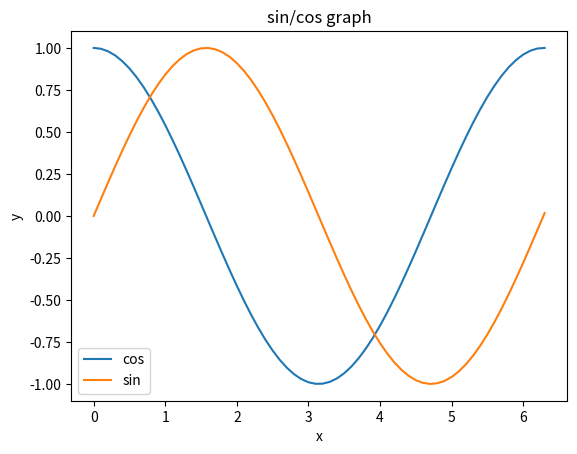

This figure's Python source:
# matplotlib : 과학계산용 그래프 라이브러리
# ( 선그래프, 히스토그램, 산점도 등을 지원)

# 그래프를 그리기 위해서는 matplotlib의 pyplot 모듈을 이용한다.
import numpy as np
import matplotlib.pyplot as plt

# 데이터를 준비
x = np.arange(0, 6.4, 0.1)
y1 = np.cos(x)
y2 = np.sin(x)

# 그래프 그리기
plt.plot(x, y1, label="cos")
plt.plot(x, y2, label="sin")
plt.legend()
plt.title("sin/cos graph")
plt.xlabel("x")
plt.ylabel("y")
plt.show()  # 사인,코사인함수 나옴
